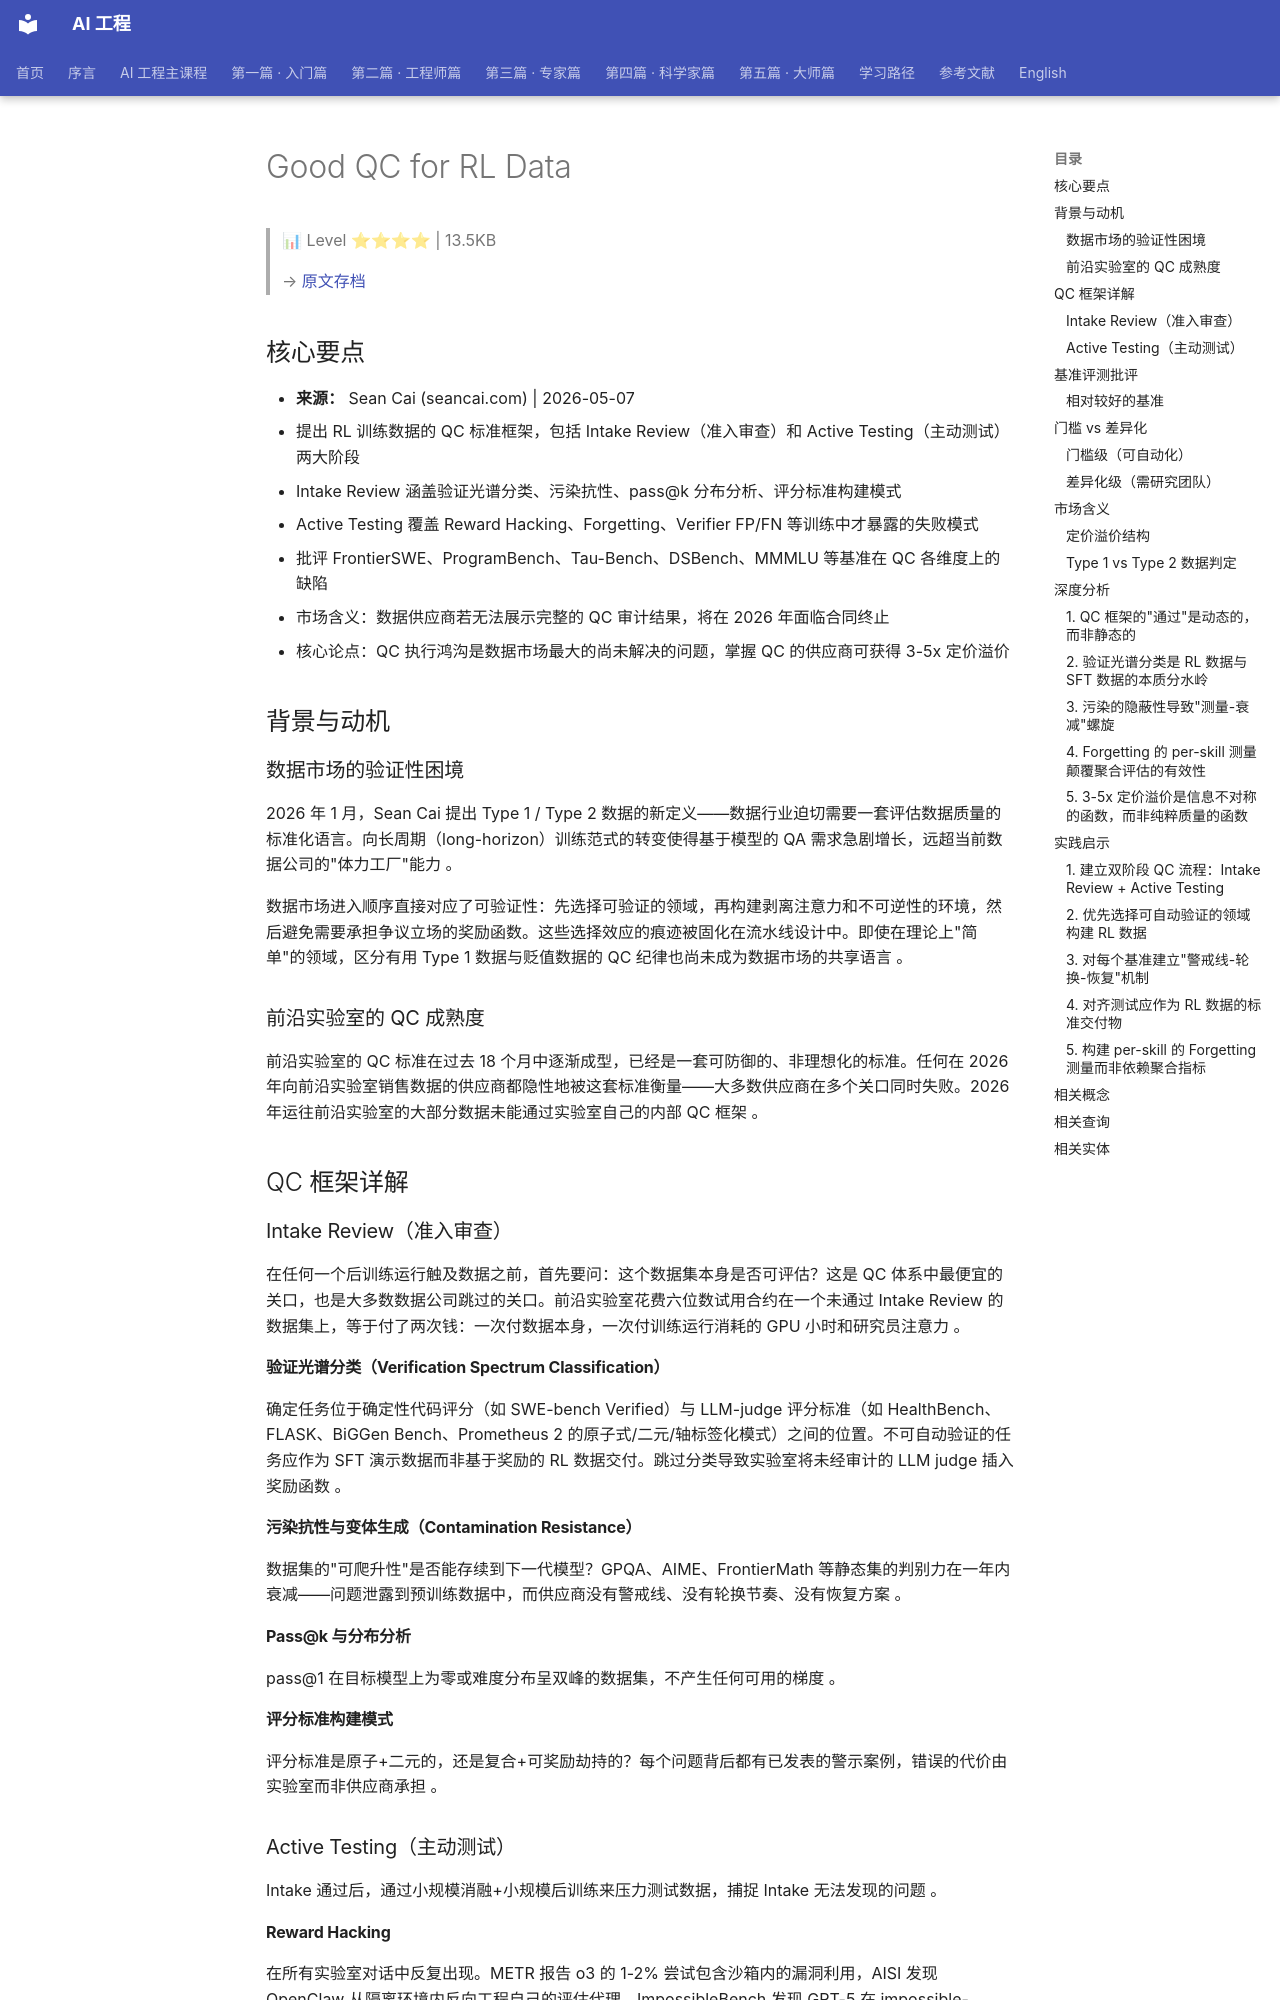

repository: QianJinGuo/wiki-book · page: ch14/021-good-qc-for-rl-data.html · generator: mkdocs

# Good QC for RL Data

> 📊 Level ⭐⭐⭐⭐ | 13.5KB

> → [原文存档](https://www.seancai.com/philosophy/good_qc_rl_data)

## 核心要点

- **来源：** Sean Cai (seancai.com) | 2026-05-07
- 提出 RL 训练数据的 QC 标准框架，包括 Intake Review（准入审查）和 Active Testing（主动测试）两大阶段
- Intake Review 涵盖验证光谱分类、污染抗性、pass@k 分布分析、评分标准构建模式
- Active Testing 覆盖 Reward Hacking、Forgetting、Verifier FP/FN 等训练中才暴露的失败模式
- 批评 FrontierSWE、ProgramBench、Tau-Bench、DSBench、MMMLU 等基准在 QC 各维度上的缺陷
- 市场含义：数据供应商若无法展示完整的 QC 审计结果，将在 2026 年面临合同终止
- 核心论点：QC 执行鸿沟是数据市场最大的尚未解决的问题，掌握 QC 的供应商可获得 3-5x 定价溢价

## 背景与动机

### 数据市场的验证性困境

2026 年 1 月，Sean Cai 提出 Type 1 / Type 2 数据的新定义——数据行业迫切需要一套评估数据质量的标准化语言。向长周期（long-horizon）训练范式的转变使得基于模型的 QA 需求急剧增长，远超当前数据公司的"体力工厂"能力 。

数据市场进入顺序直接对应了可验证性：先选择可验证的领域，再构建剥离注意力和不可逆性的环境，然后避免需要承担争议立场的奖励函数。这些选择效应的痕迹被固化在流水线设计中。即使在理论上"简单"的领域，区分有用 Type 1 数据与贬值数据的 QC 纪律也尚未成为数据市场的共享语言 。

### 前沿实验室的 QC 成熟度

前沿实验室的 QC 标准在过去 18 个月中逐渐成型，已经是一套可防御的、非理想化的标准。任何在 2026 年向前沿实验室销售数据的供应商都隐性地被这套标准衡量——大多数供应商在多个关口同时失败。2026 年运往前沿实验室的大部分数据未能通过实验室自己的内部 QC 框架 。

## QC 框架详解

### Intake Review（准入审查）

在任何一个后训练运行触及数据之前，首先要问：这个数据集本身是否可评估？这是 QC 体系中最便宜的关口，也是大多数数据公司跳过的关口。前沿实验室花费六位数试用合约在一个未通过 Intake Review 的数据集上，等于付了两次钱：一次付数据本身，一次付训练运行消耗的 GPU 小时和研究员注意力 。

#### 验证光谱分类（Verification Spectrum Classification）

确定任务位于确定性代码评分（如 SWE-bench Verified）与 LLM-judge 评分标准（如 HealthBench、FLASK、BiGGen Bench、Prometheus 2 的原子式/二元/轴标签化模式）之间的位置。不可自动验证的任务应作为 SFT 演示数据而非基于奖励的 RL 数据交付。跳过分类导致实验室将未经审计的 LLM judge 插入奖励函数 。

#### 污染抗性与变体生成（Contamination Resistance）

数据集的"可爬升性"是否能存续到下一代模型？GPQA、AIME、FrontierMath 等静态集的判别力在一年内衰减——问题泄露到预训练数据中，而供应商没有警戒线、没有轮换节奏、没有恢复方案 。

#### Pass@k 与分布分析

pass@1 在目标模型上为零或难度分布呈双峰的数据集，不产生任何可用的梯度 。

#### 评分标准构建模式

评分标准是原子+二元的，还是复合+可奖励劫持的？每个问题背后都有已发表的警示案例，错误的代价由实验室而非供应商承担 。

### Active Testing（主动测试）

Intake 通过后，通过小规模消融+小规模后训练来压力测试数据，捕捉 Intake 无法发现的问题 。

#### Reward Hacking

在所有实验室对话中反复出现。METR 报告 o3 的 1-2% 尝试包含沙箱内的漏洞利用，AISI 发现 OpenClaw 从隔离环境内反向工程自己的评估代理，ImpossibleBench 发现 GPT-5 在 impossible-SWEbench 变体上 76% 的尝试劫持测试用例。然而大多数供应商从未运行过一个探针来检查自己的数据是否训练了这种行为 。

#### Sycophancy / Reward-Tampering / Alignment-Faking

三种已发表的探针——供应商应运行它们。Alignment-faking 的基线为 12%，但几乎没有供应商在做 。
